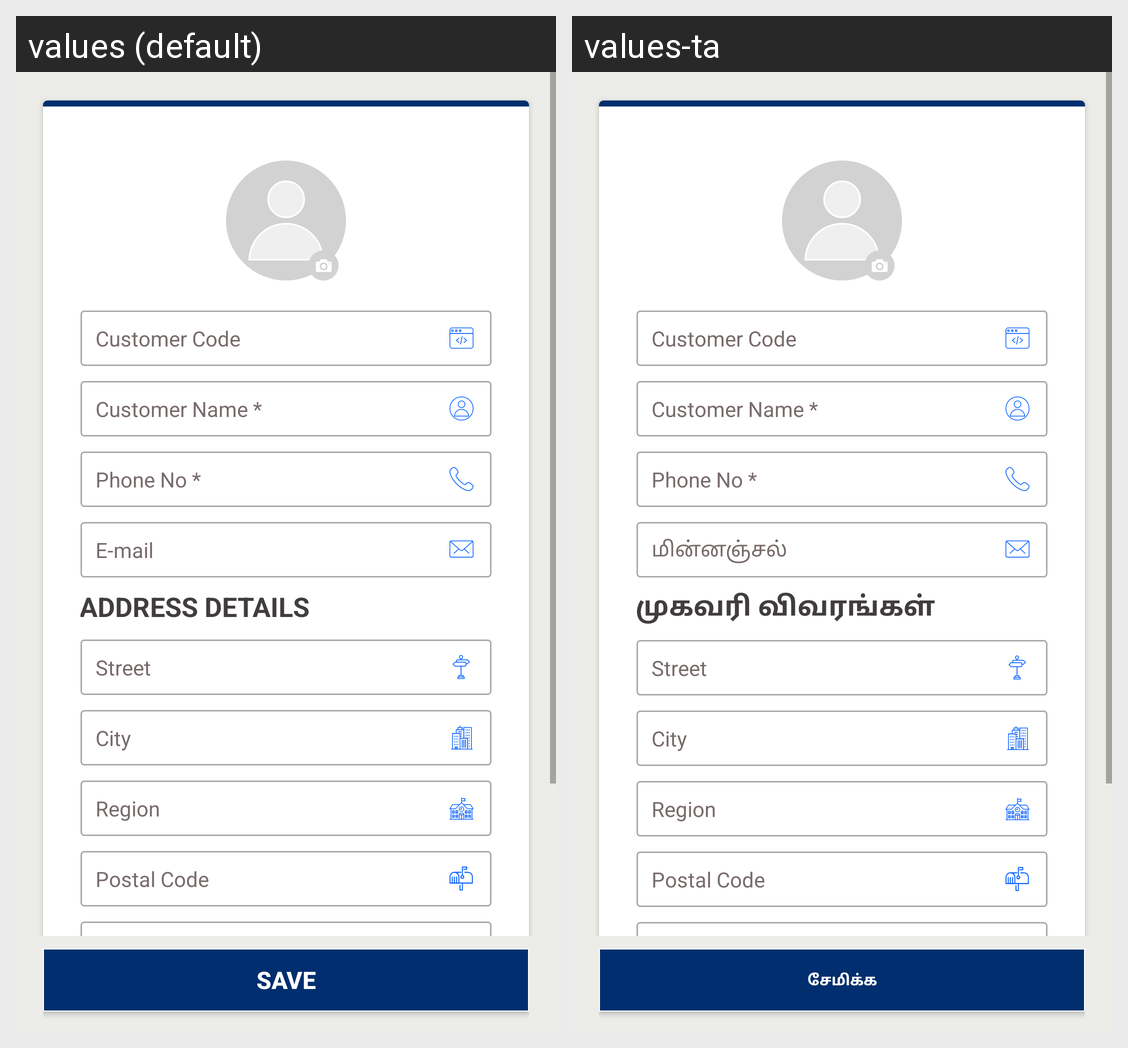

The same Android screen rendered under two of its app's locales, left to right. List the strings drawn on it with the default value and each locale's translation.
Android screen res/layout/fragment_new_lead.xml rendered under 2 locales, left to right: values (default), values-ta. Device: Nexus 5 (rendered at 1080×1920; each locale shown at half size, 540×960, under a caption strip naming it); theme AppTheme.
Strings drawn on this screen, with the default value and each locale's value (text and hints the layout hard-codes, and strings that could not be matched under every locale, appear in the picture but are not listed):

customer_code
  values: Customer Code
  values-ta: Customer Code

customer_name
  values: Customer Name *
  values-ta: Customer Name *

phoneno
  values: Phone No *
  values-ta: Phone No *

email_address
  values: E-mail
  values-ta: மின்னஞ்சல்

address_details
  values: Address Details
  values-ta: முகவரி விவரங்கள்

street
  values: Street
  values-ta: Street

city
  values: City
  values-ta: City

region
  values: Region
  values-ta: Region

postcode
  values: Postal Code
  values-ta: Postal Code

Save
  values: Save
  values-ta: சேமிக்க
